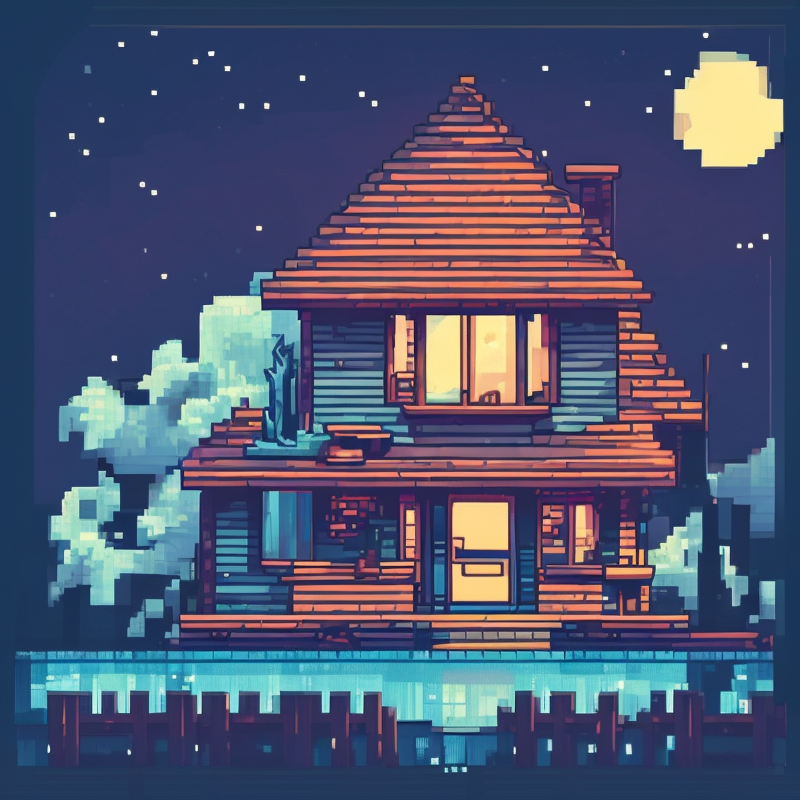
Generation parameters embedded in this image by AUTOMATIC1111 Stable Diffusion web UI or a fork of it (Forge, ...) (PNG 'parameters' text chunk):
house,night,wathet blue,pixelart style,pixelart,
Steps: 20, Sampler: DPM++ 2M Karras, CFG scale: 7, Seed: 3692504848, Size: 800x800, Model hash: 333825e530, Model: pixhell_v20, Clip skip: 2, Version: v1.8.0